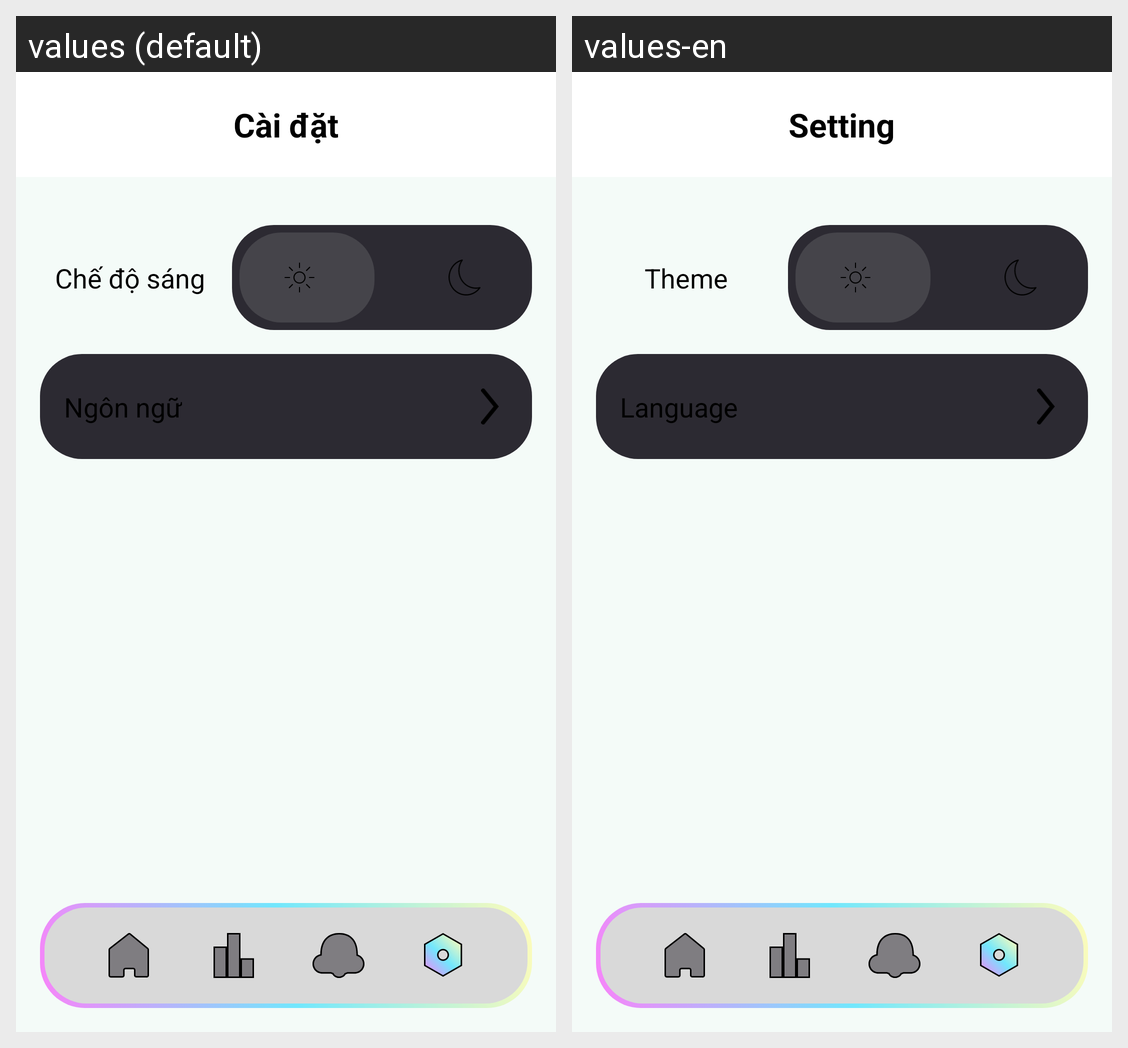

For this localized Android screen grid, give each drawn string resource with its value in every locale shown.
Android screen res/layout/activity_setting.xml rendered under 2 locales, left to right: values (default), values-en. Device: Nexus 5 (rendered at 1080×1920; each locale shown at half size, 540×960, under a caption strip naming it); theme Theme.MyApplication.
Strings drawn on this screen, with the default value and each locale's value (text and hints the layout hard-codes, and strings that could not be matched under every locale, appear in the picture but are not listed):

setting
  values: Cài đặt
  values-en: Setting

theme
  values: Chế độ sáng
  values-en: Theme

language
  values: Ngôn ngữ
  values-en: Language
